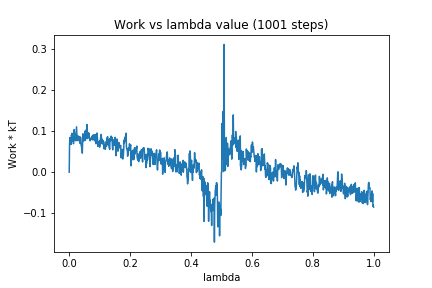

The file beside this chart, header and first rows:
0, 0.0
1, 0.06403
2, 0.08422
3, 0.0778
4, 0.07203
5, 0.08277
6, 0.06757
7, 0.09025
8, 0.0885
9, 0.09471
10, 0.07549
11, 0.07543
12, 0.0859
13, 0.08568
14, 0.06916
15, 0.08309
16, 0.1035
17, 0.09552
18, 0.09059
19, 0.07835
20, 0.08196
21, 0.07637
22, 0.08651
23, 0.09732
24, 0.1104
25, 0.0931
26, 0.07663
27, 0.07818
28, 0.0891
29, 0.08394
30, 0.07694
31, 0.07976
32, 0.08381
33, 0.08647
34, 0.08265
35, 0.08191
36, 0.06968
37, 0.08554
38, 0.07958
39, 0.06843
40, 0.06298
41, 0.06008
42, 0.06779
43, 0.04635
44, 0.06765
45, 0.09344
46, 0.08178
47, 0.09023
48, 0.07593
49, 0.07898
50, 0.0898
51, 0.08633
52, 0.1
53, 0.07738
54, 0.09589
55, 0.1024
56, 0.09738
57, 0.09927
58, 0.1162
59, 0.08177
60, 0.09016
... 940 more rows
